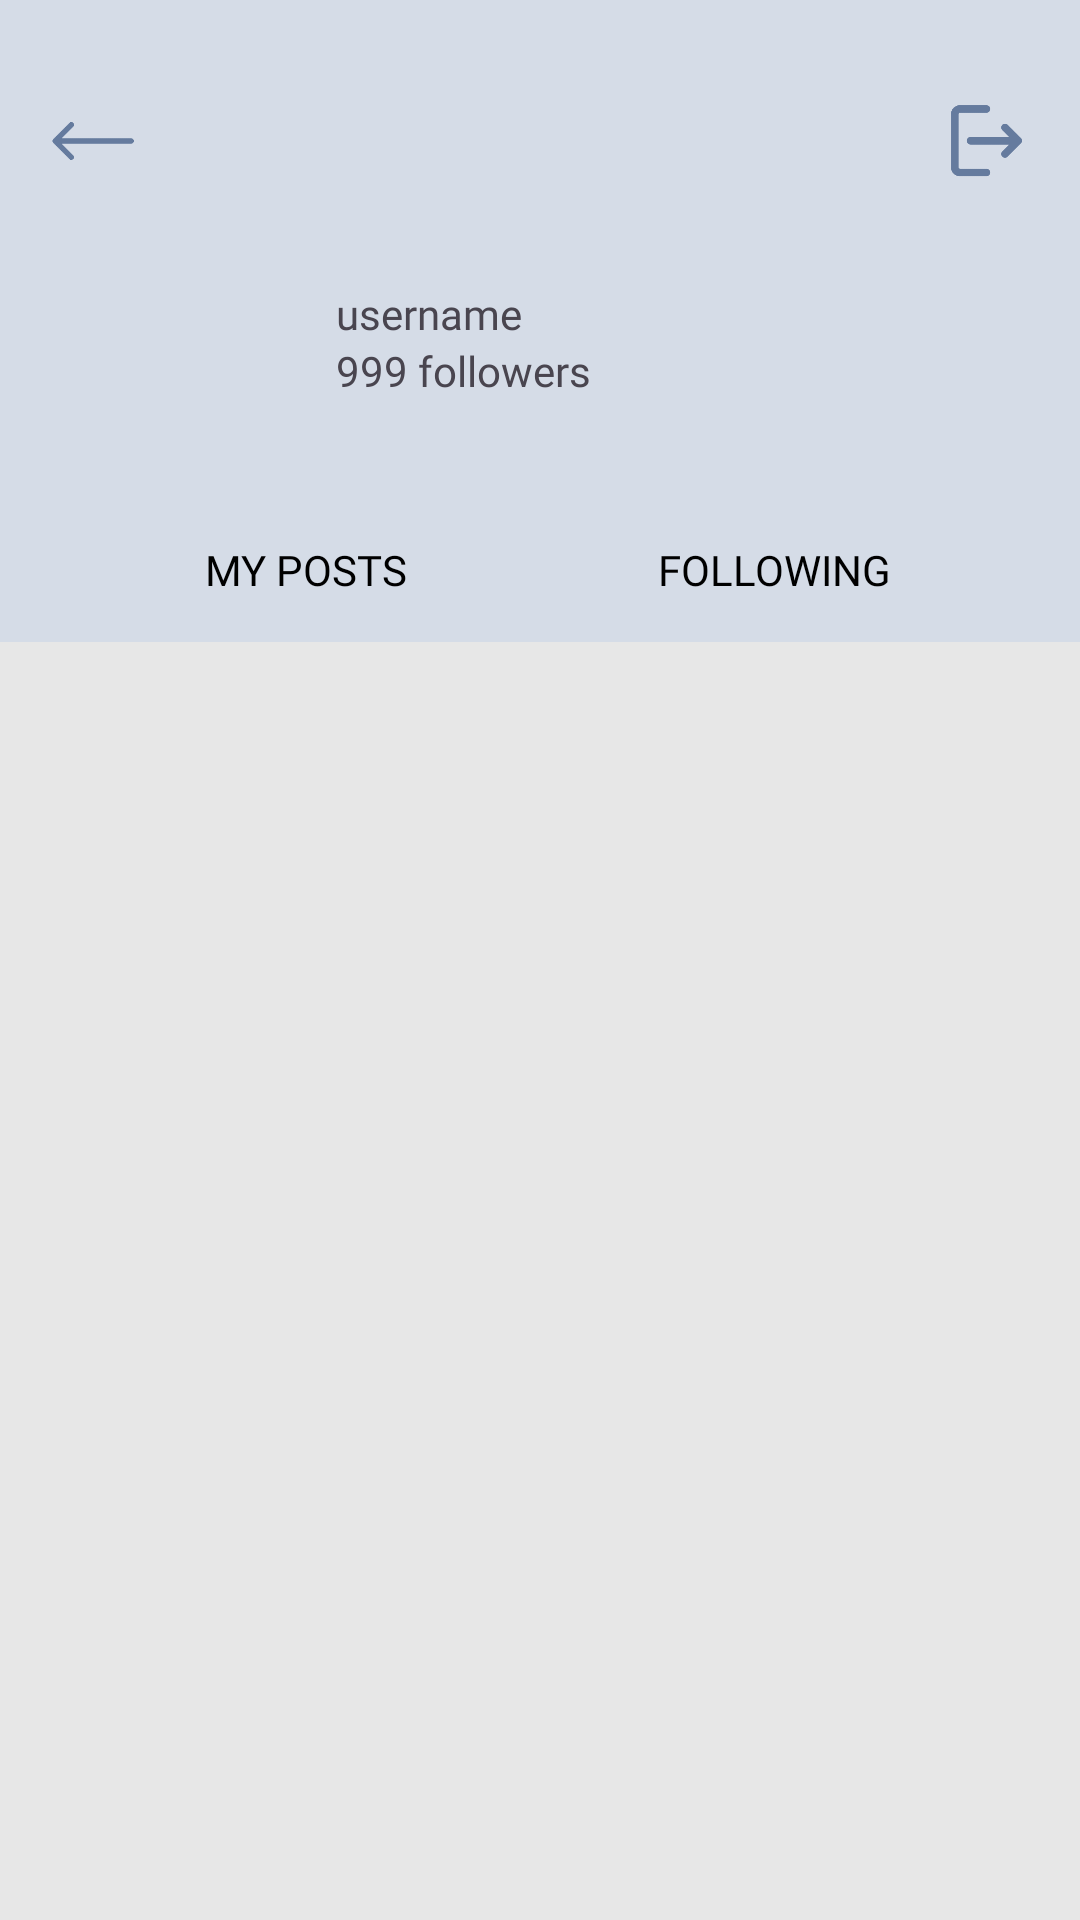

Produce the Android XML layout that renders to this screen, including the resource entries it uses.
<!-- AndroidManifest.xml: application theme Theme.NomadsApp -->
<!-- res/layout/activity_view_profile.xml -->
<?xml version="1.0" encoding="utf-8"?>
<androidx.constraintlayout.widget.ConstraintLayout xmlns:android="http://schemas.android.com/apk/res/android"
    xmlns:app="http://schemas.android.com/apk/res-auto"
    xmlns:tools="http://schemas.android.com/tools"
    android:layout_width="match_parent"
    android:layout_height="match_parent"
    android:background="#E7E7E7"
    tools:context=".ViewProfile">

    <LinearLayout
        android:id="@+id/linearLayout3"
        android:layout_width="match_parent"
        android:layout_height="wrap_content"
        android:background="#3083A9E5"
        android:orientation="vertical"
        app:layout_constraintEnd_toEndOf="parent"
        app:layout_constraintStart_toStartOf="parent"
        app:layout_constraintTop_toTopOf="parent">

        <androidx.constraintlayout.widget.ConstraintLayout
            android:layout_width="match_parent"
            android:layout_height="match_parent"
            android:layout_weight="1"
            android:paddingLeft="16sp"
            android:paddingTop="24sp"
            android:paddingRight="16sp">

            <ImageButton
                android:id="@+id/userBackBtn"
                android:layout_width="30sp"
                android:layout_height="30sp"
                android:layout_marginTop="8dp"
                android:layout_weight="1"
                android:background="@drawable/transparent_button_bg"
                android:scaleType="fitStart"
                android:src="@drawable/back_button"
                app:layout_constraintStart_toStartOf="parent"
                app:layout_constraintTop_toTopOf="parent" />

            <ImageButton
                android:id="@+id/logoutBtn"
                android:layout_width="30sp"
                android:layout_height="30sp"
                android:layout_marginTop="8dp"
                android:layout_weight="1"
                android:background="@drawable/transparent_button_bg"
                android:scaleType="centerInside"
                android:src="@drawable/logout_button"
                app:layout_constraintEnd_toEndOf="parent"
                app:layout_constraintTop_toTopOf="parent" />
        </androidx.constraintlayout.widget.ConstraintLayout>

        <LinearLayout
            android:layout_width="match_parent"
            android:layout_height="match_parent"
            android:layout_marginLeft="24sp"
            android:layout_marginTop="16sp"
            android:layout_marginRight="24sp"
            android:layout_marginBottom="16sp"
            android:orientation="horizontal">

            <com.google.android.material.imageview.ShapeableImageView
                android:id="@+id/otherProfilePicture"
                android:layout_width="72sp"
                android:layout_height="72sp"
                android:scaleType="centerCrop"
                android:src="@drawable/user3"
                app:shapeAppearanceOverlay="@style/rounddp" />

            <LinearLayout
                android:layout_width="match_parent"
                android:layout_height="match_parent"
                android:gravity="center_vertical"
                android:orientation="vertical"
                android:paddingLeft="16sp">

                <TextView
                    android:id="@+id/ownUsernameTv"
                    android:layout_width="match_parent"
                    android:layout_height="wrap_content"
                    android:fontFamily="@font/itim"
                    android:text="username" />

                <TextView
                    android:id="@+id/ownFollowerTv"
                    android:layout_width="match_parent"
                    android:layout_height="wrap_content"
                    android:fontFamily="@font/itim"
                    android:text="999 followers" />
            </LinearLayout>
        </LinearLayout>


        <LinearLayout
            android:layout_width="match_parent"
            android:layout_height="match_parent"
            android:layout_marginLeft="24sp"
            android:layout_marginRight="24sp"
            android:orientation="horizontal">

            <Button
                android:id="@+id/myPostBtn"
                android:layout_width="wrap_content"
                android:layout_height="wrap_content"
                android:layout_weight="1"
                android:background="@drawable/transparent_button_bg"
                android:fontFamily="@font/itim"
                android:text="My Posts"
                android:textColor="#000000" />

            <Button
                android:id="@+id/myFollowingBtn"
                android:layout_width="wrap_content"
                android:layout_height="wrap_content"
                android:layout_weight="1"
                android:background="@drawable/transparent_button_bg"
                android:fontFamily="@font/itim"
                android:text="Following"
                android:textColor="#000000" />

        </LinearLayout>

    </LinearLayout>

    <androidx.recyclerview.widget.RecyclerView
        android:id="@+id/ownProfileRv"
        android:layout_width="match_parent"
        android:layout_height="0dp"
        android:layout_marginTop="20dp"
        android:paddingLeft="30sp"
        android:paddingTop="16sp"
        android:paddingEnd="16sp"
        android:paddingRight="30sp"
        app:layout_constraintBottom_toBottomOf="parent"
        app:layout_constraintTop_toBottomOf="@+id/linearLayout3"
        tools:layout_editor_absoluteX="1dp" />
</androidx.constraintlayout.widget.ConstraintLayout>
<!-- resources referenced by this layout -->
<resources>
  <!-- drawable back_button: png bitmap (drawable, 4002 bytes) -->
  <!-- drawable logout_button: png bitmap (drawable, 4916 bytes) -->
  <style name="rounddp" parent="">
          <item name="cornerFamily">rounded</item>
          <item name="cornerSize"> 37dp</item>
          <item name="color"> @color/white</item>
      </style>
  <style name="Theme.NomadsApp" parent="Base.Theme.NomadsApp" />
  <style name="Base.Theme.NomadsApp" parent="Theme.Material3.DayNight.NoActionBar">
          
          
      </style>
  <!-- not gathered from this repository: default colours our renderer supplied (Android Studio template values) -->
  <color name="white">#FFFFFFFF</color>
</resources>
